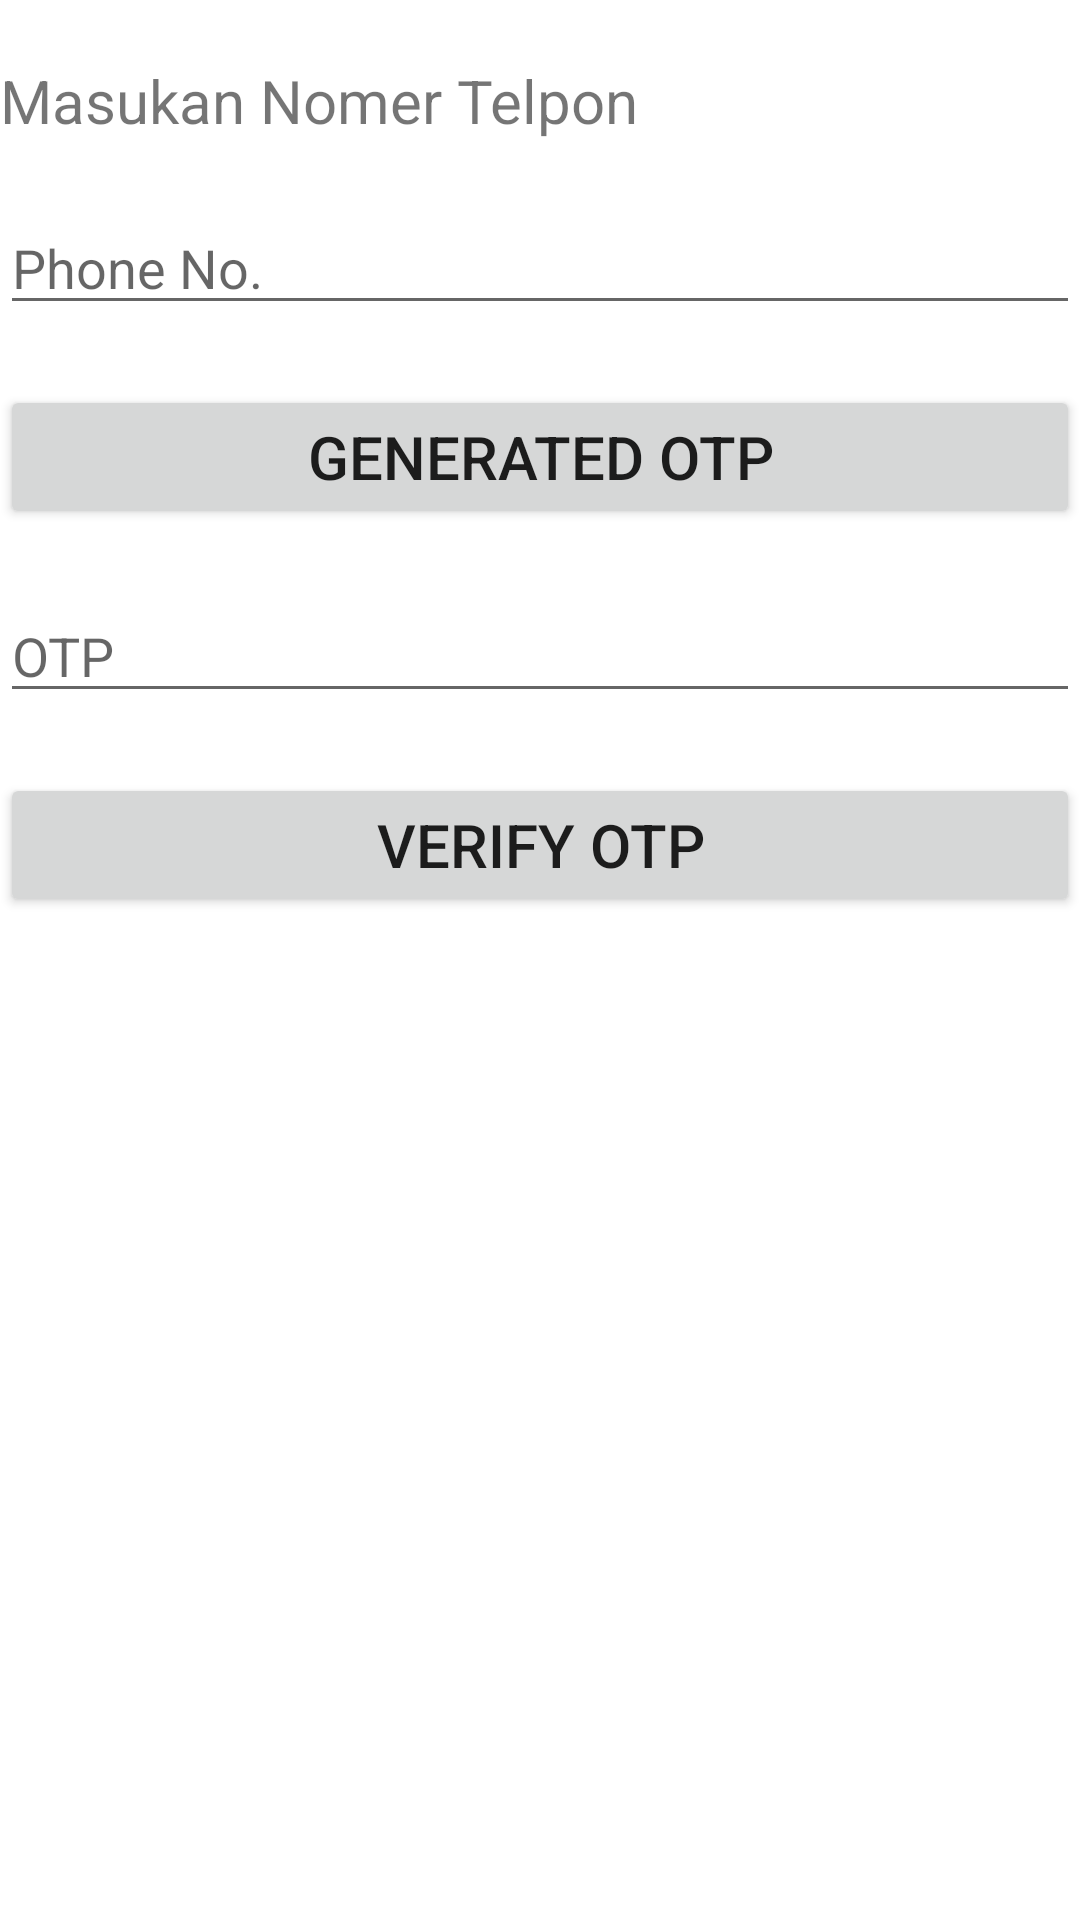

The Android layout XML behind this screen, and the referenced resources:
<!-- AndroidManifest.xml: application theme Theme.Pertemuan12Ezza -->
<!-- res/layout/activity_main.xml -->
<?xml version="1.0" encoding="utf-8"?>
<RelativeLayout
    xmlns:android="http://schemas.android.com/apk/res/android"
    xmlns:app="http://schemas.android.com/apk/res-auto"
    xmlns:tools="http://schemas.android.com/tools"
    android:layout_width="match_parent"
    android:layout_height="match_parent"
    tools:context=".MainActivity"
    android:layout_margin="10dp">

    <TextView
        android:id="@+id/Text"
        android:layout_width="match_parent"
        android:layout_height="wrap_content"
        android:text="Masukan Nomer Telpon"
        android:layout_marginTop="20dp"
        android:layout_marginBottom="20dp"
        android:textSize="20dp"
        android:layout_centerHorizontal="true"/>

    <EditText
        android:id="@+id/phone"
        android:layout_width="match_parent"
        android:layout_height="wrap_content"
        android:hint="Phone No."
        android:inputType="phone"
        android:layout_marginBottom="20dp"
        android:layout_below="@id/Text"/>

    <Button
        android:id="@+id/btngenerateOTP"
        android:layout_width="match_parent"
        android:layout_height="wrap_content"
        android:layout_below="@+id/phone"
        android:layout_marginBottom="20dp"
        android:text="Generated OTP"
        android:textSize="20dp"/>

    <EditText
        android:id="@+id/otp"
        android:layout_width="match_parent"
        android:layout_height="wrap_content"
        android:hint="OTP"
        android:inputType="number"
        android:layout_marginBottom="20dp"
        android:layout_below="@id/btngenerateOTP"/>

    <Button
        android:id="@+id/btnverifyOTP"
        android:layout_width="match_parent"
        android:layout_height="wrap_content"
        android:layout_below="@+id/otp"
        android:layout_marginBottom="20dp"
        android:text="Verify OTP"
        android:textSize="20dp"/>

</RelativeLayout>
<!-- resources referenced by this layout -->
<resources>
  <style name="Theme.Pertemuan12Ezza" parent="Theme.MaterialComponents.DayNight.DarkActionBar">
          
          <item name="colorPrimary">@color/purple_500</item>
          <item name="colorPrimaryVariant">@color/purple_700</item>
          <item name="colorOnPrimary">@color/white</item>
          
          <item name="colorSecondary">@color/teal_200</item>
          <item name="colorSecondaryVariant">@color/teal_700</item>
          <item name="colorOnSecondary">@color/black</item>
          
          <item name="android:statusBarColor" tools:targetApi="l">?attr/colorPrimaryVariant</item>
          
      </style>
  <!-- not gathered from this repository: default colours our renderer supplied (Android Studio template values) -->
  <color name="purple_500">#FF6200EE</color>
  <color name="purple_700">#FF3700B3</color>
  <color name="teal_200">#FF03DAC5</color>
  <color name="teal_700">#FF018786</color>
  <color name="black">#FF000000</color>
  <color name="white">#FFFFFFFF</color>
</resources>
